pico-8 play session: hold → + tap 🅾

[t = 1 s] hold → ~1s, tap 🅾 ~2×
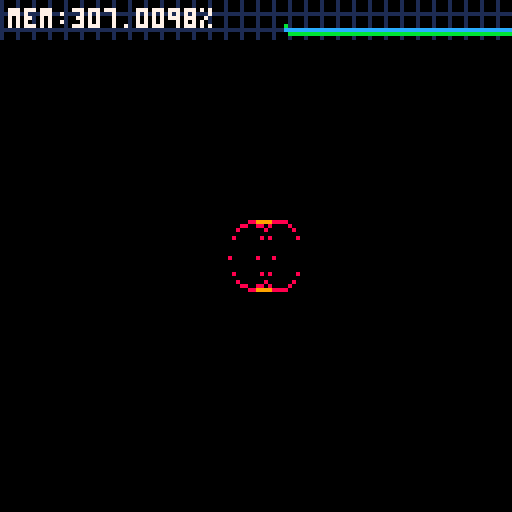
[t = 2 s] hold → ~2s, tap 🅾 ~4×
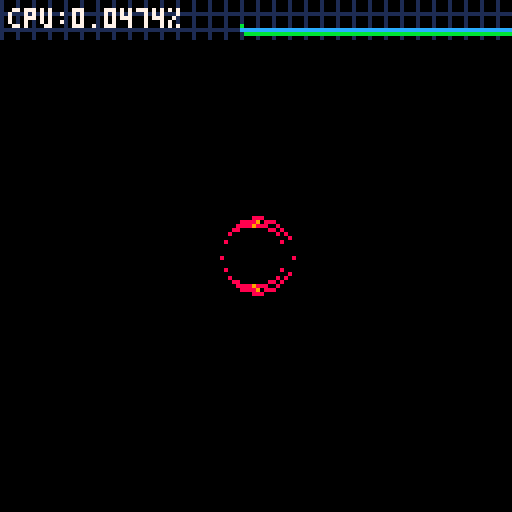
[t = 4 s] hold → ~4s, tap 🅾 ~7×
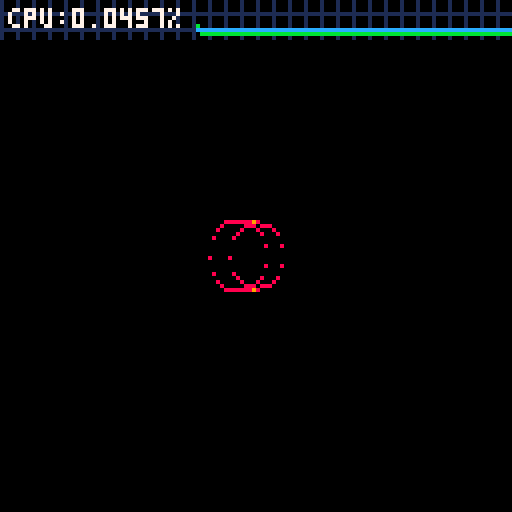
[t = 6 s] hold → ~6s, tap 🅾 ~10×
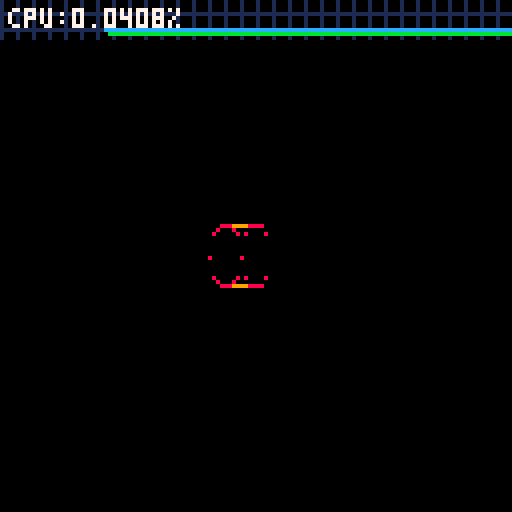

pico-8 cartridge
version 16
__lua__
-- 3d bench
-- by freds72

-- ywing: {} = 0.2724

-- game globals
local time_t,time_dt=0,0

-- register json context here
local _tok={
 ['true']=true,
 ['false']=false}
function nop() return true end
local _g={
	nop=nop}

-- json parser
-- from: https://gist.github.com/tylerneylon/59f4bcf316be525b30ab
local table_delims={['{']="}",['[']="]"}
local function match(s,tokens)
	for i=1,#tokens do
		if(s==sub(tokens,i,i)) return true
	end
	return false
end
local function skip_delim(str, pos, delim, err_if_missing)
 if sub(str,pos,pos)!=delim then
  if(err_if_missing) assert'delimiter missing'
  return pos,false
 end
 return pos+1,true
end
local function parse_str_val(str, pos, val)
	val=val or ''
	if pos>#str then
		assert'end of input found while parsing string.'
	end
	local c=sub(str,pos,pos)
	if(c=='"') return _g[val] or val,pos+1
	return parse_str_val(str,pos+1,val..c)
end
local function parse_num_val(str,pos,val)
	val=val or ''
	if pos>#str then
		assert'end of input found while parsing string.'
	end
	local c=sub(str,pos,pos)
	-- support base 10, 16 and 2 numbers
	if(not match(c,"-xb0123456789abcdef.")) return tonum(val),pos
	return parse_num_val(str,pos+1,val..c)
end
-- public values and functions.

function json_parse(str, pos, end_delim)
	pos=pos or 1
	if(pos>#str) assert'reached unexpected end of input.'
	local first=sub(str,pos,pos)
	if match(first,"{[") then
		local obj,key,delim_found={},true,true
		pos+=1
		while true do
			key,pos=json_parse(str, pos, table_delims[first])
			if(key==nil) return obj,pos
			if not delim_found then assert'comma missing between table items.' end
			if first=="{" then
				pos=skip_delim(str,pos,':',true)  -- true -> error if missing.
				obj[key],pos=json_parse(str,pos)
			else
				add(obj,key)
			end
			pos,delim_found=skip_delim(str, pos, ',')
	end
	elseif first=='"' then
		-- parse a string (or a reference to a global object)
		return parse_str_val(str,pos+1)
	elseif match(first,"-0123456789") then
		-- parse a number.
		return parse_num_val(str, pos)
	elseif first==end_delim then  -- end of an object or array.
		return nil,pos+1
	else  -- parse true, false
		for lit_str,lit_val in pairs(_tok) do
			local lit_end=pos+#lit_str-1
			if sub(str,pos,lit_end)==lit_str then return lit_val,lit_end+1 end
		end
		assert'invalid json token'
	end
end

local actors,cam,light={}

-- zbuffer (kind of)
local drawables
function zbuf_clear()
	drawables={}
end
function zbuf_draw()
	local objs={}
	for _,d in pairs(drawables) do
		local p=d.pos
		local x,y,z,w=cam:project(p.x,p.y,p.z)
		if z>0 then
			add(objs,{obj=d,key=z,x=x,y=y,z=z,w=w})
		end
	end
	-- z-sorting
	sort(objs)
	-- actual draw
	for i=1,#objs do
		local d=objs[i]
		d.obj:draw(d.x,d.y,d.z,d.w)
	end
end

function zbuf_filter(array)
	for _,a in pairs(array) do
		if not a:update() then
			del(array,a)
		else
			add(drawables,a)
		end
	end
end

function clone(src,dst)
	-- safety checks
	if(src==dst) assert()
	if(type(src)!="table") assert()
	dst=dst or {}
	for k,v in pairs(src) do
		if(not dst[k]) dst[k]=v
	end
	-- randomize selected values
	if src.rnd then
		for k,v in pairs(src.rnd) do
			-- don't overwrite values
			if not dst[k] then
				dst[k]=v[3] and rndarray(v) or rndlerp(v[1],v[2])
			end
		end
	end
	return dst
end

function lerp(a,b,t)
	return a*(1-t)+b*t
end
function rndlerp(a,b)
	return lerp(b,a,1-rnd())
end
function smoothstep(t)
	t=mid(t,0,1)
	return t*t*(3-2*t)
end
function rndrng(ab)
	return flr(rndlerp(ab.x,ab.y))
end
function rndarray(a)
	return a[flr(rnd(#a))+1]
end

-- [redacted]
function sort(data)
 for num_sorted=1,#data-1 do 
  local new_val=data[num_sorted+1]
  local new_val_key=new_val.key
  local i=num_sorted+1

  while i>1 and new_val_key>data[i-1].key do
   data[i]=data[i-1]   
   i-=1
  end
  data[i]=new_val
 end
end

function sqr_dist(a,b)
	local dx,dy,dz=b.x-a.x,b.y-a.y,b.z-a.z
	if abs(dx)>128 or abs(dy)>128 or abs(dz)>128 then
		return 32000
	end

	return dx*dx+dy*dy+dz*dz
end

-- world axis
local v_fwd,v_right,v_up={x=0,y=0,z=1},{x=1,y=0,z=0},{x=0,y=1,z=0}

function v_clone(v)
	return {x=v.x,y=v.y,z=v.z}
end
function v_dot(a,b)
	return a.x*b.x+a.y*b.y+a.z*b.z
end
function v_normz(v)
	local d=v_dot(v,v)
	if d>0.001 then
		d=sqrt(d)
		v.x/=d
		v.y/=d
		v.z/=d
	end
	return d
end

-- matrix functions
function m_x_v(m,v)
	local x,y,z=v.x,v.y,v.z
	v.x,v.y,v.z=m.m1*x+m.m5*y+m.m9*z+m.m13,m.m2*x+m.m6*y+m.m10*z+m.m14,m.m3*x+m.m7*y+m.m11*z+m.m15
end
-- 3x3 matrix mul (orientation only)
function o_x_v(m,v)
	local x,y,z=v.x,v.y,v.z
	v.x,v.y,v.z=m.m1*x+m.m5*y+m.m9*z,m.m2*x+m.m6*y+m.m10*z,m.m3*x+m.m7*y+m.m11*z
end
function m_x_xyz(m,x,y,z)
	return {
		x=m.m1*x+m.m5*y+m.m9*z+m.m13,
		y=m.m2*x+m.m6*y+m.m10*z+m.m14,
		z=m.m3*x+m.m7*y+m.m11*z+m.m15}
end
function make_m(x,y,z)
	local m={}
	for i=1,16 do
		m["m"+i]=0
	end
	m.m1,m.m6,m.m11,m.m16=1,1,1,1
	m.m13,m.m14,m.m15=x or 0,y or 0,z or 0
	return m
end

-- quaternion
function make_q(v,angle)
	angle/=2
	-- fix pico sin
	local s=-sin(angle)
	return {x=v.x*s,
	        y=v.y*s,
	        z=v.z*s,
	        w=cos(angle)}
end
function q_clone(q)
	return {x=q.x,y=q.y,z=q.z,w=q.w}
end
function m_from_q(q)
	local x,y,z,w=q.x,q.y,q.z,q.w
	local x2,y2,z2=x+x,y+y,z+z
	local xx,xy,xz=x*x2,x*y2,x*z2
	local yy,yz,zz=y*y2,y*z2,z*z2
	local wx,wy,wz=w*x2,w*y2,w*z2

	return {
		m1=1-(yy+zz),m2=xy+wz,m3=xz-wy,m4=0,
		m5=xy-wz,m6=1-(xx+zz),m7=yz+wx,m8=0,
		m9=xz+wy,m10=yz-wx,m11=1-(xx+yy),m12=0,
		m13=0,m14=0,m15=0,m16=1
	}
end

-- only invert 3x3 part
function m_inv(m)
	m.m2,m.m5=m.m5,m.m2
	m.m3,m.m9=m.m9,m.m3
	m.m7,m.m10=m.m10,m.m7
end
-- inline matrix invert
-- inc. position
function m_inv_x_v(m,v)
	local x,y,z=v.x-m.m13,v.y-m.m14,v.z-m.m15
	v.x,v.y,v.z=m.m1*x+m.m2*y+m.m3*z,m.m5*x+m.m6*y+m.m7*z,m.m9*x+m.m10*y+m.m11*z
end
function m_set_pos(m,v)
	m.m13,m.m14,m.m15=v.x,v.y,v.z
end
-- returns foward vector from matrix
function m_fwd(m)
	return {x=m.m9,y=m.m10,z=m.m11}
end
-- returns up vector from matrix
function m_up(m)
	return {x=m.m5,y=m.m6,z=m.m7}
end

-- models
local all_models=json_parse'{"junk1":{"c":3,"r":1.2},"junk2":{"c":3,"r":1.2},"generator":{"c":6,"r":2}}'
local dither_pat=json_parse'[0b1111111111111111,0b0111111111111111,0b0111111111011111,0b0101111111011111,0b0101111101011111,0b0101101101011111,0b0101101101011110,0b0101101001011110,0b0101101001011010,0b0001101001011010,0b0001101001001010,0b0000101001001010,0b0000101000001010,0b0000001000001010,0b0000001000001000,0b0000000000000000]'

function draw_actor(self,x,y,z,w)
	-- distance culling
	if w>1 then
		draw_model(self.model,self.m,x,y,z,w)
	else
		circfill(x,y,1,self.model.c)
	end
end

-- unpack models
local mem=0x1000
function unpack_int()
	local i=peek(mem)
	mem+=1
	return i
end
function unpack_float(scale)
	local f=(unpack_int()-128)/32	
	return f*(scale or 1)
end
-- valid chars for model names
local itoa='_0123456789abcdefghijklmnopqrstuvwxyz'
function unpack_string()
	local s=""
	for i=1,unpack_int() do
		local c=unpack_int()
		s=s..sub(itoa,c,c)
	end
	return s
end
function unpack_models()
	-- for all models
	for m=1,unpack_int() do
		local model,name,scale={},unpack_string(),unpack_int()
		flip()
		-- vertices
		model.v={}
		for i=1,unpack_int() do
			add(model.v,{x=unpack_float(scale),y=unpack_float(scale),z=unpack_float(scale)})
		end
		
		-- faces
		model.f={}
		for i=1,unpack_int() do
			local f={p0=unpack_int(),ni=i,vi={}}
			for i=1,unpack_int() do
				add(f.vi,unpack_int())
			end
			-- center point
			f.center={x=unpack_float(scale),y=unpack_float(scale),z=unpack_float(scale)}
			add(model.f,f)
		end

		-- normals
		model.n={}
		for i=1,unpack_int() do
			add(model.n,{x=unpack_float(),y=unpack_float(),z=unpack_float()})
		end
		
		-- n.p cache	
		model.cp={}
		for i=1,#model.f do
			local f,n=model.f[i],model.n[i]
			add(model.cp,v_dot(n,model.v[f.p0]))
		end

		-- merge with existing model
		all_models[name]=clone(model,all_models[name])
	end
end

function p01_trapeze_h(l,r,lt,rt,y0,y1)
 lt,rt=(lt-l)/(y1-y0),(rt-r)/(y1-y0)
 if(y0<0)l,r,y0=l-y0*lt,r-y0*rt,0 
	y1=min(y1,128)
	for y0=y0,y1 do
  rectfill(l,y0,r,y0)
  l+=lt
  r+=rt
 end
end
function p01_trapeze_w(t,b,tt,bt,x0,x1)
 tt,bt=(tt-t)/(x1-x0),(bt-b)/(x1-x0)
 if(x0<0)t,b,x0=t-x0*tt,b-x0*bt,0 
 x1=min(x1,128)
 for x0=x0,x1 do
  rectfill(x0,t,x0,b)
  t+=tt
  b+=bt
 end
end
function trifill(x0,y0,x1,y1,x2,y2,col)
 color(col)
 if(y1<y0)x0,x1,y0,y1=x1,x0,y1,y0
 if(y2<y0)x0,x2,y0,y2=x2,x0,y2,y0
 if(y2<y1)x1,x2,y1,y2=x2,x1,y2,y1
 if max(x2,max(x1,x0))-min(x2,min(x1,x0)) > y2-y0 then
  col=x0+(x2-x0)/(y2-y0)*(y1-y0)
  p01_trapeze_h(x0,x0,x1,col,y0,y1)
  p01_trapeze_h(x1,col,x2,x2,y1,y2)
 else
  if(x1<x0)x0,x1,y0,y1=x1,x0,y1,y0
  if(x2<x0)x0,x2,y0,y2=x2,x0,y2,y0
  if(x2<x1)x1,x2,y1,y2=x2,x1,y2,y1
  col=y0+(y2-y0)/(x2-x0)*(x1-x0)
  p01_trapeze_w(y0,y0,y1,col,x0,x1)
  p01_trapeze_w(y1,col,y2,y2,x1,x2)
 end
end

local color_lo={1,1,13,6,7}
local color_hi={0x11,0xd0,0x60,0x70,0x70}
local dither_pat={0b1111111111111111,0b0111111111111111,0b0111111111011111,0b0101111111011111,0b0101111101011111,0b0101101101011111,0b0101101101011110,0b0101101001011110,0b0101101001011010,0b0001101001011010,0b0001101001001010,0b0000101001001010,0b0000101000001010,0b0000001000001010,0b0000001000001000,0b0000000000000000}

function draw_model(model,m,x,y,z,w)

	-- cam pos in object space
	local cam_pos=v_clone(cam.pos)
	m_inv_x_v(m,cam_pos)
	
	-- faces
	local faces,p={},{}
	for i=1,#model.f do
		local f,n=model.f[i],model.n[i]
		-- viz calculation
		local d=n.x*cam_pos.x+n.y*cam_pos.y+n.z*cam_pos.z
		if d>=model.cp[i] then
			-- project vertices
			for _,vi in pairs(f.vi) do
				if not p[vi] then
					local v=model.v[vi]
					local x,y,z,w=v.x,v.y,v.z
					x,y,z,w=cam:project(m.m1*x+m.m5*y+m.m9*z+m.m13,m.m2*x+m.m6*y+m.m10*z+m.m14,m.m3*x+m.m7*y+m.m11*z+m.m15)
					p[vi]={x=x,y=y,z=z,w=w}
				end
			end
			-- distance to camera (in object space)
			local d=sqr_dist(f.center,cam_pos)

			-- register faces
			add(faces,{key=d,face=f})
		end
	end
	-- sort faces
	sort(faces)

	-- draw faces using projected points
	for _,f in pairs(faces) do
		f=f.face
		local c=max((#color_lo-1)*v_dot(model.n[f.ni],light.u))
		-- get floating part
		local cf=(#dither_pat-1)*(1-(c-flr(c)))
		fillp(dither_pat[flr(cf)+1])
		c=bor(color_hi[flr(c)+1],color_lo[flr(c)+1])
		local p0=p[f.vi[1]]
	 	for i=2,#f.vi-1 do
		 	local p1,p2=p[f.vi[i]],p[f.vi[i+1]]
		 	trifill(p0.x,p0.y,p1.x,p1.y,p2.x,p2.y,c)
		end
	end
	fillp()
end

local all_actors=json_parse'{"generator":{"model":"generator","update":"nop"},"ground_junk":{"rnd":{"model":["junk1","junk1","junk2"]},"update":"nop"}}'

function make_npc(p,v,src)
	-- instance
	local a=clone(all_actors[src],{
		pos=v_clone(p),
		q=make_q(v,0),
		draw=draw_actor
	})
	a.model=all_models[a.model]

	-- init orientation
	local m=m_from_q(a.q)
	m_set_pos(m,p)
	a.m=m
	return add(actors,a)
end

function make_light_actor(r)
	local a={
		pos={x=r,y=0,z=0},
		u={x=-1,y=0,z=0},
		update=function(self)
			local t=time_t/128
			self.pos={
				x=r*cos(t),
				y=0,
				z=-r*sin(t)
			}
			self.u={
				x=cos(t),
				y=0,
				z=-sin(t)
			}
			return true
		end,
		draw=function(self,x,y,z,w)
			circfill(x,y,max(1,0.2*w),7)
		end
	}
	return add(actors,a)
end

local wheel_v={
	{x=-1,y=0,z=-1},
	{x=1,y=0,z=-1},
	{x=0,y=0,z=-1},
	{x=-1,y=0,z=0},
	{x=1,y=0,z=0},
	}
local wheel_r={}
for i=0,127 do
	local t=2*i/127-1
	wheel_r[i]=sqrt(1-t*t)
end

function make_wheel(p,q)
	local a={
		pos=v_clone(p),
		q=q and q_clone(q) or make_q(v_up,0),
		update=function(self)
			self.m=m_from_q(self.q)
			m_set_pos(self.m,self.pos)
			return true
		end,
		draw=function(self,x0,y0,z0,w0)
			local p,m={},self.m

			-- cam pos in object space
			local cam_pos=v_clone(cam.pos)
			m_inv_x_v(m,cam_pos)

			local n={x=0,y=0,z=-1}
			local cn=n.x*cam_pos.x+n.y*cam_pos.y+n.z*cam_pos.z

			for vi=1,#wheel_v do
				local v=wheel_v[vi]
				local x,y,z,w=v.x,v.y,v.z
				x,y,z,w=cam:project(m.m1*x+m.m5*y+m.m9*z+m.m13,m.m2*x+m.m6*y+m.m10*z+m.m14,m.m3*x+m.m7*y+m.m11*z+m.m15)
				add(p,{x=x,y=y,z=z,w=w})
			end

			-- draw middle slice
			local a0,b0=p[3],{x=x0,y=y0,z=z0,w=w0}
			if a0.x>b0.x then
				a0,b0=b0,a0
			end
			local t,invdx=0,1/(b0.x-a0.x)
			for x=a0.x,b0.x do
				local w=lerp(a0.w,b0.w,t)
				-- rectfill(x,a.y-w,x,a.y+w-1,1)
				pset(x,a0.y-w,9)
				pset(x,a0.y+w,9)
				t+=invdx
			end						

			-- draw ext side
			local a,b=p[1],p[2]
			if a.x>b.x then
				a,b=b,a
			end
			if(cn<=0) pal(7,1)
			local t,invdx=0,1/(b.x-a.x)
			for x=a.x,b.x do
				local w=lerp(a.w,b.w,t)
				local u=t*b.w/w
				local r=w*wheel_r[mid(flr(128*u),0,127)]
				-- rectfill(x,a.y-r,x,a.y+r-1,1)
				pset(x,a.y-r,8)
				pset(x,a.y+r,8)
				--sspr(16*u,0,1,16,x,a.y-w,1,2*w)
				t+=invdx
			end

			-- draw int side
			a,b=p[4],p[5]
			if a.x>b.x then
				a,b=b,a
			end
			pal(7,1)
			local t,invdx=0,1/(b.x-a.x)
			for x=a.x,b.x do
				local w=lerp(a.w,b.w,t)
				local u=t*b.w/w
				-- sspr(16*u,0,1,16,x,a.y-w,1,2*w)
				local r=w*wheel_r[mid(flr(128*u),0,127)]
				--rectfill(x,a.y-r,x,a.y+r-1,1)
				pset(x,a.y-r,8)
				pset(x,a.y+r,8)
				t+=invdx
			end
			pal()
		end
	}
	return add(actors,a)
end

function make_cam(f,x0,y0)
	x0,y0=x0 or 64,y0 or 64
	local c={
		pos={x=0,y=0,z=3},
		q=make_q(v_up,0),
		focal=f,
		update=function(self)
			self.m=m_from_q(self.q)
			m_inv(self.m)
		end,
		track=function(self,pos,q)
			self.pos=v_clone(pos)
			self.q=q
		end,
		project=function(self,x,y,z)
			-- world to view
			x-=self.pos.x
			y-=self.pos.y
			z-=self.pos.z
			local v=m_x_xyz(self.m,x,y,z)
			-- distance to camera plane
			if(v.z<0.001) return nil,nil,-1,nil
			-- view to screen
 			local w=self.focal/v.z
 			return x0+v.x*w,y0-v.y*w,v.z,w
		end
	}
	return c
end

local cam_angle,cam_dist=0.15,8

function _update60()
	time_t+=1
	time_dt+=1
	
	zbuf_clear()
	
	zbuf_filter(actors)
	
	-- must be done after update loop
	if(btn(0)) cam_angle+=0.01
	if(btn(1)) cam_angle-=0.01
	if(btn(2)) cam_dist+=0.1
	if(btn(3)) cam_dist-=0.1
	cam_dist=mid(cam_dist,1,32)
	
	local q=make_q(v_up,cam_angle)
	local m=m_from_q(q)
	cam:track(m_x_xyz(m,0,0,-cam_dist),q)
	cam:update()
end

function _draw()
	cls(0)

	zbuf_draw()

	time_dt=0
	
	if(draw_stats) draw_stats()
end


function _init()
	-- read models from map data
	unpack_models()
	
	cam=make_cam(64)
	
	--light=make_light_actor(5)

	make_wheel({x=0,y=0,z=0})
end

-->8
-- stats
local cpu_stats={}

function draw_stats()
	-- 
	fillp(0b1000100010001111)
	rectfill(0,0,127,9,0x10)
	fillp()
	local cpu,mem=stat(1),stat(0)
	cpu_stats[time_t%128+1]={flr(100*cpu),flr(100*(mem/2048))}
	for i=1,128 do
		local s=cpu_stats[(time_t+i)%128+1]
		if s then
			-- cpu
			local c,sy=11,s[1]
			if(sy>100) c=8 sy=100
			pset(i-1,9-9*sy/100,c)
		 -- mem
			c,sy=12,s[2]
			if(sy>90) c=8 sy=100
			pset(i-1,9-9*sy/100,c)
		end
	end
	if time_t%120>60 then
		print("cpu:"..cpu.."%",2,2,7)
	else
		print("mem:"..mem.."%",2,2,7)
	end
end
__gfx__
00001111111100000000000000000000000000000000000000000000000000000000000000000000000000000000000000000000000000000000000000000000
00111111111111000000000000000000000000000000000000000000000000000000000000000000000000000000000000000000000000000000000000000000
01111111111111100000000000000000000000000000000000000000000000000000000000000000000000000000000000000000000000000000000000000000
01111111111111100000000000000000000000000000000000000000000000000000000000000000000000000000000000000000000000000000000000000000
11111111111111110000000000000000000000000000000000000000000000000000000000000000000000000000000000000000000000000000000000000000
11111177771111110000000000000000000000000000000000000000000000000000000000000000000000000000000000000000000000000000000000000000
11111777777111110000000000000000000000000000000000000000000000000000000000000000000000000000000000000000000000000000000000000000
11111777777111110000000000000000000000000000000000000000000000000000000000000000000000000000000000000000000000000000000000000000
11111777777111110000000000000000000000000000000000000000000000000000000000000000000000000000000000000000000000000000000000000000
11111777777111110000000000000000000000000000000000000000000000000000000000000000000000000000000000000000000000000000000000000000
11111177771111110000000000000000000000000000000000000000000000000000000000000000000000000000000000000000000000000000000000000000
11111111111111110000000000000000000000000000000000000000000000000000000000000000000000000000000000000000000000000000000000000000
01111111111111100000000000000000000000000000000000000000000000000000000000000000000000000000000000000000000000000000000000000000
01111111111111100000000000000000000000000000000000000000000000000000000000000000000000000000000000000000000000000000000000000000
00111111111111000000000000000000000000000000000000000000000000000000000000000000000000000000000000000000000000000000000000000000
00001111111100000000000000000000000000000000000000000000000000000000000000000000000000000000000000000000000000000000000000000000
00000000000000000000000000000000000000000000000000000000000000000000000000000000000000000000000000000000000000000000000000000000
00000000000000000000000000000000000000000000000000000000000000000000000000000000000000000000000000000000000000000000000000000000
00000000000000000000000000000000000000000000000000000000000000000000000000000000000000000000000000000000000000000000000000000000
00000000000000000000000000000000000000000000000000000000000000000000000000000000000000000000000000000000000000000000000000000000
00000000000000000000000000000000000000000000000000000000000000000000000000000000000000000000000000000000000000000000000000000000
00000000000000000000000000000000000000000000000000000000000000000000000000000000000000000000000000000000000000000000000000000000
00000000000000000000000000000000000000000000000000000000000000000000000000000000000000000000000000000000000000000000000000000000
00000000000000000000000000000000000000000000000000000000000000000000000000000000000000000000000000000000000000000000000000000000
00000000000000000000000000000000000000000000000000000000000000000000000000000000000000000000000000000000000000000000000000000000
00000000000000000000000000000000000000000000000000000000000000000000000000000000000000000000000000000000000000000000000000000000
00000000000000000000000000000000000000000000000000000000000000000000000000000000000000000000000000000000000000000000000000000000
00000000000000000000000000000000000000000000000000000000000000000000000000000000000000000000000000000000000000000000000000000000
00000000000000000000000000000000000000000000000000000000000000000000000000000000000000000000000000000000000000000000000000000000
00000000000000000000000000000000000000000000000000000000000000000000000000000000000000000000000000000000000000000000000000000000
00000000000000000000000000000000000000000000000000000000000000000000000000000000000000000000000000000000000000000000000000000000
00000000000000000000000000000000000000000000000000000000000000000000000000000000000000000000000000000000000000000000000000000000
00000000000000000000000000000000000000000000000000000000000000000000000000000000000000000000000000000000000000000000000000000000
00000000000000000000000000000000000000000000000000000000000000000000000000000000000000000000000000000000000000000000000000000000
00000000000000000000000000000000000000000000000000000000000000000000000000000000000000000000000000000000000000000000000000000000
00000000000000000000000000000000000000000000000000000000000000000000000000000000000000000000000000000000000000000000000000000000
00000000000000000000000000000000000000000000000000000000000000000000000000000000000000000000000000000000000000000000000000000000
00000000000000000000000000000000000000000000000000000000000000000000000000000000000000000000000000000000000000000000000000000000
00000000000000000000000000000000000000000000000000000000000000000000000000000000000000000000000000000000000000000000000000000000
00000000000000000000000000000000000000000000000000000000000000000000000000000000000000000000000000000000000000000000000000000000
00000000000000000000000000000000000000000000000000000000000000000000000000000000000000000000000000000000000000000000000000000000
00000000000000000000000000000000000000000000000000000000000000000000000000000000000000000000000000000000000000000000000000000000
00000000000000000000000000000000000000000000000000000000000000000000000000000000000000000000000000000000000000000000000000000000
00000000000000000000000000000000000000000000000000000000000000000000000000000000000000000000000000000000000000000000000000000000
00000000000000000000000000000000000000000000000000000000000000000000000000000000000000000000000000000000000000000000000000000000
00000000000000000000000000000000000000000000000000000000000000000000000000000000000000000000000000000000000000000000000000000000
00000000000000000000000000000000000000000000000000000000000000000000000000000000000000000000000000000000000000000000000000000000
00000000000000000000000000000000000000000000000000000000000000000000000000000000000000000000000000000000000000000000000000000000
00000000000000000000000000000000000000000000000000000000000000000000000000000000000000000000000000000000000000000000000000000000
00000000000000000000000000000000000000000000000000000000000000000000000000000000000000000000000000000000000000000000000000000000
00000000000000000000000000000000000000000000000000000000000000000000000000000000000000000000000000000000000000000000000000000000
00000000000000000000000000000000000000000000000000000000000000000000000000000000000000000000000000000000000000000000000000000000
00000000000000000000000000000000000000000000000000000000000000000000000000000000000000000000000000000000000000000000000000000000
00000000000000000000000000000000000000000000000000000000000000000000000000000000000000000000000000000000000000000000000000000000
00000000000000000000000000000000000000000000000000000000000000000000000000000000000000000000000000000000000000000000000000000000
00000000000000000000000000000000000000000000000000000000000000000000000000000000000000000000000000000000000000000000000000000000
00000000000000000000000000000000000000000000000000000000000000000000000000000000000000000000000000000000000000000000000000000000
00000000000000000000000000000000000000000000000000000000000000000000000000000000000000000000000000000000000000000000000000000000
00000000000000000000000000000000000000000000000000000000000000000000000000000000000000000000000000000000000000000000000000000000
00000000000000000000000000000000000000000000000000000000000000000000000000000000000000000000000000000000000000000000000000000000
00000000000000000000000000000000000000000000000000000000000000000000000000000000000000000000000000000000000000000000000000000000
00000000000000000000000000000000000000000000000000000000000000000000000000000000000000000000000000000000000000000000000000000000
00000000000000000000000000000000000000000000000000000000000000000000000000000000000000000000000000000000000000000000000000000000
00000000000000000000000000000000000000000000000000000000000000000000000000000000000000000000000000000000000000000000000000000000
c090f001c0f131e1f1c0d110f16738f8673898273848c63848962878a628d8e6282937283908080a4708e99608792608c8260847960896470826080806c80826
790896e90847e908c8790879c808e90a0808060808261808962808473808083808c83808792808e91808000050510291614010800a060a0a060606060606060a
6908696908a6a608a6a6086950504050807060080808104010506020c9e60820402060703008e64630403070804046e60850405010408008e6c950080a08f998
080898161698080898f930f1410110f3d89708379708270887e80887377808d87808e80888270888e9c708e908c7e94808e9084826c7082608c7264808260848
2608a526bad626ba3926086a2655392655d6e908a5e9bad6e9ba39e9086ae95539e955d6080809a768e867a88857b80867a887a768278708e8870827a7a7e867
6788575708676787a7a7270887e808278808070808278708872768a7e8a86788b85708a8678768a7278808e88808276868e8a8a888b8b808a8a8876868270888
e808e88808090808e8870888271360406040a0b05938d770407060b0c059383810401070c09059d7384040401090a059d7d75040508001f0b6383880408020d0
01b6d73820402030e0d0b6d7d730403050f0e0b638d7d340d3c3f102b7d848b330b3d1e1e748f8e340e3d30212b7d8c7c340c3b3e1f1c7a8b8f340f3e31222c7
a857f140f1e132806748b8224022123042674857e130e1d132c728f880408032526267c7b842404230829267c757323032d152c7e7f882408272c2d2b737c762
406252a2b2c767b892409282d2e2c7675772407262b2c2b73748523052d1a2e7c7f8b240b2a2f2034867b8e240e2d22333486757c240c2b20313583748a230a2
d1f228c7f8d240d2c213235837c7334033234053a8c75730403020728247a7b7f230f2d14348e7f83040301202504768b7034003f24370a8c7b85340534093a3
a8485720402080627247a758433043d1634828f842804292e23353a3f32208082750405002f180476858704070436373a848b8a340a393e3f348a85783408373
c3d358d848633063d1b32848f893409383d3e358d8c773407363b3c348a8b8404040608393c868b7604060707383c86858104010130370c8a758404040231310
c8a7b7135879b65879595896595896b6b77959b79659b796b6b779b647d988d788f947d9877769697769a6a69869a698a68738f9a67769a677a687d7f9473687
77a66977a6a6473688d787f998a66998a6a6c836883887f9c836876977a636478788d7f936c8876977696998a63647888838f908080636c8886998699869a6c8
d9883888f9c8d987986969d9c887d9c888d94788d94787503222419121101453799653790853793b75c80875c8e5c639e5f658e5c63908f6580827e808c639c4
f658c427e8c4bc7996bc7908bc793b9ac8089ac8e54939e51958e5493908195808e8e8084939c41958c4e8e8c453969653960853963b7547087547e5c6d6e5f6
b7e5c6d608f6b708272708c6d6c4f6b7c42727c4bc9696bc9608bc963b9a47089a47e549d6e519b7e549d60819b708e8270849d6c419b7c4e827c437377537e8
753737d837e8d8d83775d8e875d837d8d8e8d8a7b7aea758ae68b7ae6858ae08f7df925040506080402609f6b040b06070c0d6c855c040c090a0d0079866a040
a080b0d0f61966703070605056c8e540404080a09066c808214021115131e909f681408191413139c855914091a17161099866714071a1815119196641304121
31b9c8e5114011617151a9c808f140f1e122022607f6524052621202d64755624062724232077766424042725222f6f666123012f1025647e5e140e132422266
4708c240c2d2f2b2e907f6234023d2e233394755334033031343097766134013f2234319f666e230e2d2c2b947e5b240b2f21303a94708534053638373370827
c340c3b3f304a8088bb340b3c3a393d80827934093a36353080875734073b39353083727c340c38363a308e827043004f31448f72fb340b373d3f308779b8340
83c304e308989b73407383e3d367088bf330f3d31408c72fe330e3041408282fd330d3e314c7f72fb030b0c0d0f6c8c45230527262f647c423302333431947c4
813081a19119c8c49267e90806c708e9570879790808080608080aa8e9080ac70826570896790808080608080a672608064808e9b80879960808080608080aa8
26080a480826b80896960808080608080a0608080a08280a0808080806080608080a08e908a8080638080a3806082808166808e9a82608a80808060808060808
06080806504222419121100667d72567682567d72a67682aa8d725a86825a8d72aa8682a98d7bd77d85a7838cdf697fa77d7bd9738cd98d85a1997faa818e5a8
18570a18e50a185787682687688788682688688787a82687a88788a82688a8879a47480a97480a38489a88481b38481b97489a87a83ab7a83a18a89a48a8ea18
a8eab7a89a47f40a97f40a38f49a88f41b38f41b97f49ab7446ac7446a08449a1844ba0844bac7449a47d10a97d10a38d19a88d11b38d11b97d16718e5671857
0618e5061857754748069748063848758848f43848f497487587a8d5b7a8d518a87548a82518a825b7a87547f40697f40638f47588f4f438f4f497f475b744a5
c744a5084475184455084455c7447547d10697d10638d17588d1f438d1f497d1c708cd4808cdc7083e48083e931040102040306728a7a040a0f0b0e008880c70
4070806050a828a750405060201008282530403070501008d7a78040804020600868a7c040c0a0e0d05728fb70407030c00108b7aa014001c0d09008b73c3040
3040a0c047287a8040807001f0c8287af040f00190b0b828fb40404080f0a008a84a904090d0e0b00808cdc140c1a191b108a8d651405171b191088826814081
61a1c108888771407181c1b18888d66140615191a18788d6d140d1328222ca8778124012726202ca4878f140f15242e11ae7782240228272120be77802400262
52f15a4878e140e14232d15a8778224022e292d1da67a6024002c2d212da58a6e140e1a2b2f10ae7a6124012d2e2221be7a6f140f1b2c2024a58a6d140d192a2
e14a67a6924092f203a25a87a4e240e243f292ca87a4c240c22333d2ca38a4a240a20313b22ae7a4d240d23343e2fae7a4b240b21323c25a38a4426042526272
82329ae7a8f340f344a454458778344034248494454878144014046474f5e7784440443494a405e778244024147484b54878044004f35464b58778444044f3b4
053567a624402434f4e43558a604400414d4c406e7a63440344405f4f4e7a614401424e4d4c558a6f340f304c4b4c567a6b440b4c42515b587a4054005b41565
4587a4e440e4f455454538a4c440c4d43525e5e7a4f440f405655515e7a4d440d4e44535b538a464606454a494847475e7a89306080808f9680a080808080608
0608080a0836d848081677080638364847d94847d9d84808d8360887f9080a0808080608080a0a0808060808e88619e88919560819b908192789192786190946
0809c9080608080a080807c908074608278617e88617e88917460817c9081727891708080a278619278919b90819560819e88919e8861907460807c9080a0808
06080809c908094608e88617278617278917c90817460817e8891708080a4071a121a110b77ab7087a8708ba8708ca9708baa708bab708ba87083b88083bb808
4ba8084b98084b88080b88080bb808b9e808a90808f908080a38084a38085a0808aa08085ae808e9e80879a80879080829080829a808b8a808b8a808b89808d8
7808e85808e84808f83808e81808d81808b80808f70808f7480888480888580888580868880858a80858c80858d80868e80878e808ba0808bae8084be8087bd8
087b78085b68086b4808db4808db08084b08080b58080b08088bb8088b8808dba7088ba7087ba7087b97089b7708bb5708bb4708bb3708bb1708ab17088b0708
ca07084b47085b57085b57082b87081ba7081bc7082bd7083be7084be708dbe7082a07082ae708bae708ead7080bb7080b9708ea7708ca6708da47087a57087a
070899b708795708b95708d9e7081a0708c90708b93708793708690708a8670888070848070809070859e70848e70868870888e708c8e708e88708f8e708c807
082ab8080a58084a580819070869e708f7e708b9a808000060f102d1d101f110c0d83ba9d83bda373ba9373bda0a080a0a080606080606080aa90ca9a90c1766
0c17660ca950904090c0b0a0080c586040605090a0d9d92880408070b0c036d92870407060a0b008e986804080c0905008e9d950080a080a3808063808088816
08380a70f1d10191e0313060b00a060b0a060706060706060b0a080b0a080706080706080b67060b0a37070a3768000040120191f1108108080a960879060808
9608960808067908960a0808790879083969073909a639080739070839a60939076939080939090868095768b8076808576857086807b86857096808b868b801
80408001f0708998a8604060e0d050a89886404040c0b030869867204020a09010679889104010900180a89889704070f0e060899867504050d0c04067988630
4030b0a0208698a8c040c04131b0f6d897a040a021119097d81990409011810178d819f040f07161e019d897d040d05141c097d8f6b040b03121a0f6d8780140
018171f019d878e040e06151d078d8f601b9d8b8b8d85656d85757d8b9b8d8b9b9d85757d85656d8b8b9e8b8b8e85657e85656e8b8b8e8b9b9e85756e85757e8
b9708111c071e0a19130763bc77b3b87fa3b871a8bf77bcbd7facbd7d98b487bcb68facb68d93b787b3bb8fa3bb81afa487bba68faba688afaf77bbad7fabad7
8aba488a4bd79969a8d8ba488a7a68190a68e996783a26783ad5c83ad5293a26793a96793ad6293ad6c83a56f8f9bad78a98687c77481e844829844886d548a4
0848f33a48a48b48868b482998481e08c80977c8d817c85817c8b777c83708c80798c837f8c8b7f8c85898c8d87727d81727581727b7772737082707982737f8
27b7f827589827d808270977d71e84d72984d786d5d7a408d7f33ad7a48bd7868bd72998d71e98977c77687c77977cba488a4bd7994b489948b8b6c7b8b648a8
36c7a836c78875488875c798f54898f5c8b8e658b8b6f8a87688a846d888954988c5a89806199836b7b8b647b8e687a84617a876c688c5378895f69836679806
932040201040507bc73b3040302050608bb77a504050407080ab183b604060508090cb186a80408070a0b07b783b90409080b0c08b887ac040c0b0e0f00b989a
b040b0a0d0e00b783b4060401001d0a0703b187bf050f0e0112161ba18bae040e0d00111da183b2140211120300ba79a1140110110200bc73b30303041211bb7
1a60306041306bb7d9c040c0f081514a98b9904090c051719a9869f030f061816a683ae2a0e2f203132333435363d208c808f3a0f3e3d3c3b3a3938373040827
0842504252f2e2b48668dad250d26332b4e20898aaa240a2b253438a78e7924092a243330a7856824082923323c8787572407282231347787562406272130306
78565240526203f28578e794709422e484e3f3a48997da14401442b4c477082d24502414c473838697da3440342483938597e74440443493a306875654405444
__map__
3a3b747857460446453b3c8c7857470447463c3da07865480448473d3ea8797e3705374c4a3f408076aa4c044c4b234a8080c72304232c494a8980d22504252441425f80b926042625424348807d2704272643445280592804282744456f80452904292845469180452a042a294647ae80592b042b2a4748b8807d2c042c4d22
499a80c44f044f2b484eb68096090509174f1406b38398530453525051808a6754045455575680885b5b045b5a58598a8a695c045c5d5f5e8f885e630463626061768a6964046465676671885e1609162c36352b4f1715189986a9398f668c9064809e808ca080808f9a8c909c80709c80719a8c8080a060808062808c706480
71668c6a6d73886571789d8b889c726c809980a0808060807b9f8380a083869f80859f7d82a07b7ea07b7b9f7d7a9f80866184a080807a61847861807a617c7e617982617986617c8861808060848080a060808065809160808066806d7680628a80629a806da080809b80919b80918f7f6480a07b80a07b82a07b82a07b7ea0
7b7ea07b859f8309121019101d0c1f1a1d051c7a7a7a7a867a7a7a867a8686867a7a86867a867a868686867d838d7d7d8d837d8d83838d737d83737d7d73837d7383837d7d737d8373838373837d738d83838d7d838d7d7d8d837d80508a78507b88507b8090801902040204100f778580080408070b0c858089080408061815
898580060406021213808577030403070501807a800804080402068086800a040a090c0b80808d070407030a0b807b89040404080c0980858903040304090a7b80890e040e0f100d738080030403010e0d777b80040404030d10778085010401020f0e77807b1404141312118080730504050613148580770204020111127b80
77010401051411807b771604161518178d808007040708151689808506040605171889807b050405071617897b801903191c1b826c811b031b1c1a806c7d1a031a1c197e6c8119729d809d808e8e9d80809d7280608080a0808080a080638e809d8e63808e60808072638072809d7280638080609d8072638072806372a08080
8e809d8e80638e63809c8290808260648290051f1410230301428d79807379807280728e80727387808d87808e8088728088a17b80a18075a18580a180855f7b805f80755f85805f80858080907a868e768a88758b80768a787a806978808e7a7a8e76768875758076767880788e807288807080807278867a8e8a76888b7580
8a767886806988808e86868e8a8a888b8b808a8a7880888e808e88809080808e78808069939b8ca19098a1709893658c936560a17055a19055939b607a80599d80636380638680596d9b8c5f90985f70986d658c6d65605f70555f90556d9b6030060406040a0b97837a070407060b0c978383010401070c09977d8304040401
090a977d7a05040508100f698383080408020d10697d83020402030e0d697d7a030403050f0e69837a2c042c2b13147b8d842a032a11127e848f2d042d2c14157b8d7c2b042b2a12137c8a8b2303232404897c7113041312170876848b2e042e2d292484867112031211177c828f080408171819767c8b17031711187c7e8f1b
041b1a1e1f7b737c190419181c1d7c768b1a041a191d1e7b7384180318111c7e7c8f1d041d1c202184768b1e041e1d21228573841c031c1120827c8f1f041f1e222385737c1504152d2e167c8671030403021a1b747a792003201125847e8f0304031514057486792104212025078a7c8b02040208191a747a85250325112684
828f24032429048984710504051413087486850704072526278a848b240424231f2e847a71280428272b2c858d84260326112a82848f290429282c2d858d7c270427262a2b848a8b0404040628298c86790604060727288c86850104012221078c7a850404042322018c7a791b041b162e1f7c7a711603160315778471160316
1b03777c7130839d728397968369968363727d97967d69967d63727d9d72749d887d889f749d787796966d93916a89967a689478839f6a7796787d9f746378776a967463887d789f896a968c638883789f8c637886689464727a887d9f648e7a96779663748888839f6d6d91638c889689967a98948c9d8883889f8c9d788996
969c8e7a9d8c889d74889c727a869894936d9193939100000000000000000000000000000000000000000000000000000000000000000000000000000000000000000000000000000000000000000000000000000000000000000000000000000000000000000000000000000000000000000000000000000000000000000000
